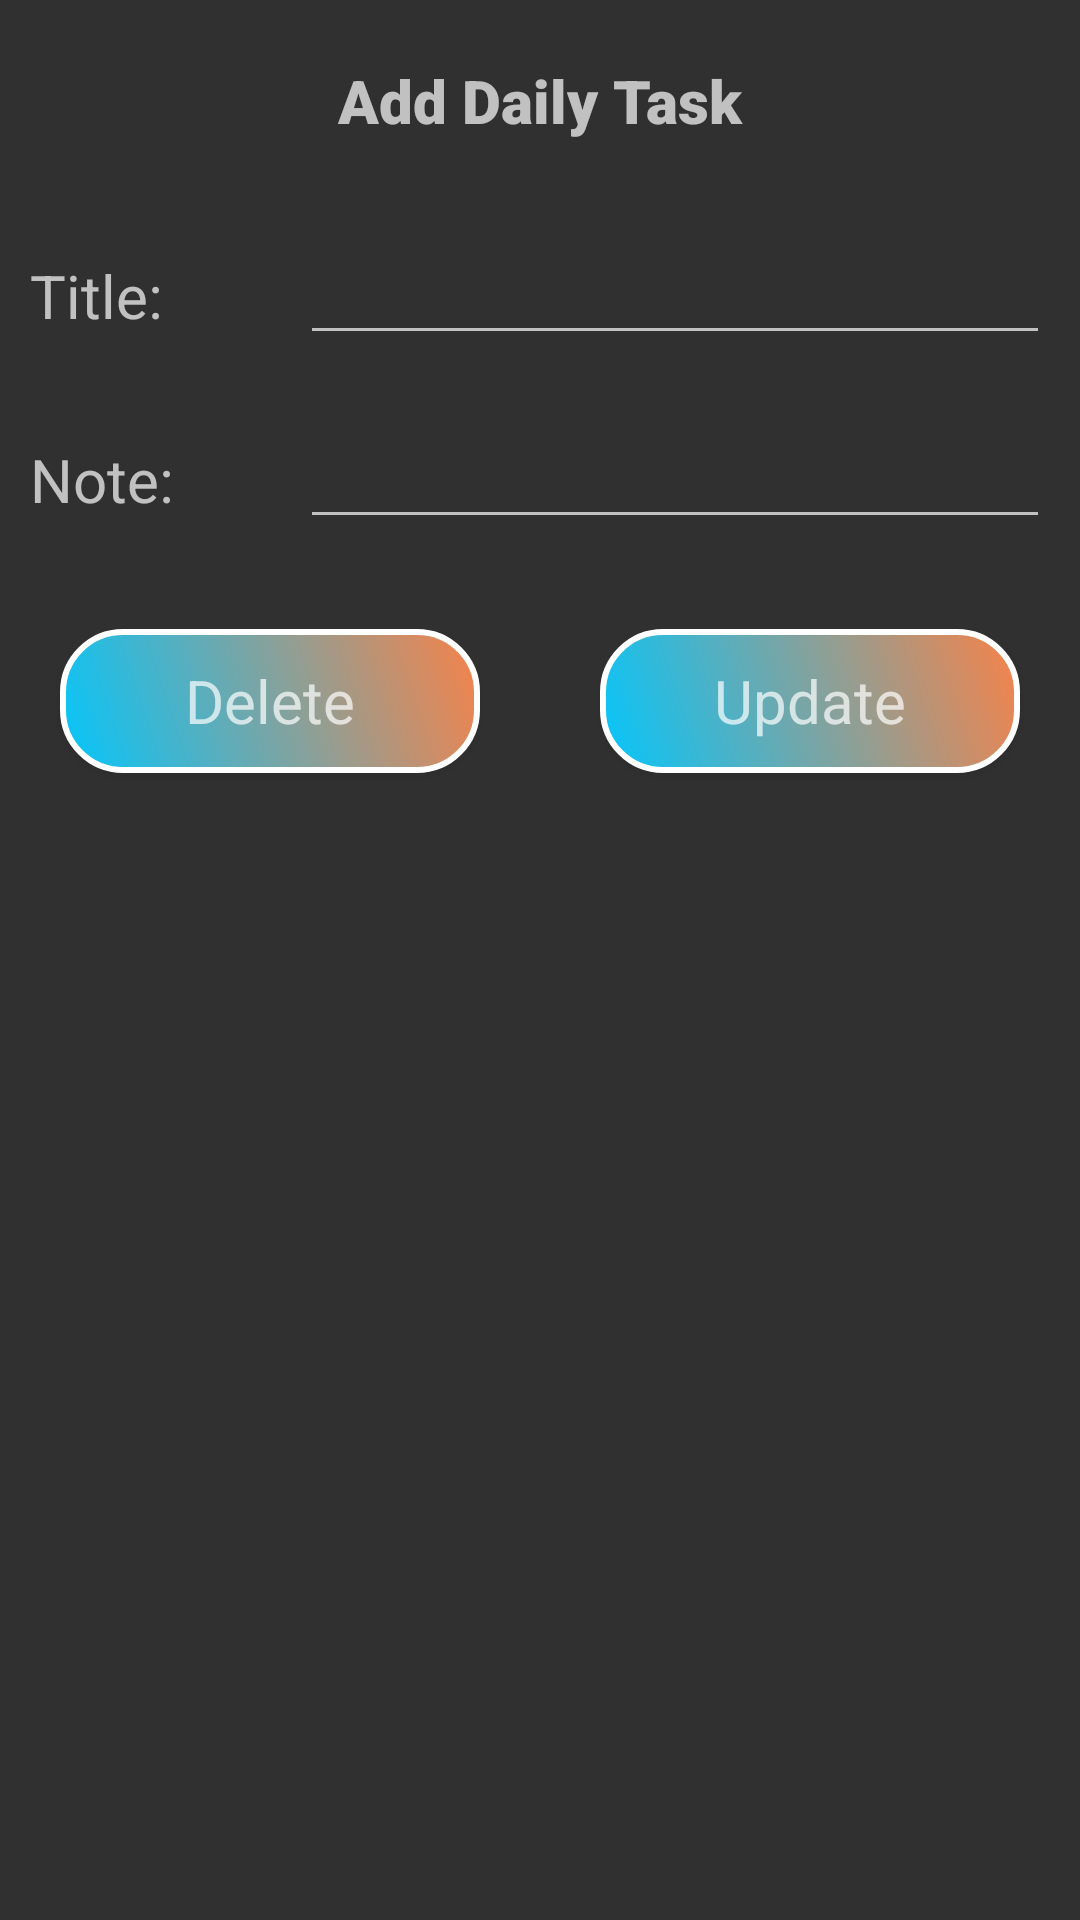

Write the Android layout XML for this screen, with the resource values it uses.
<!-- AndroidManifest.xml: application theme Theme.Design.NoActionBar -->
<!-- res/layout/updateinputinfo.xml -->
<?xml version="1.0" encoding="utf-8"?>
<LinearLayout xmlns:android="http://schemas.android.com/apk/res/android"
    android:layout_width="match_parent"
    android:layout_height="match_parent"
    xmlns:tools="http://schemas.android.com/tools"
    android:orientation="vertical">
    <ScrollView
        android:layout_width="match_parent"
        android:layout_height="wrap_content">
        <LinearLayout
            android:layout_width="match_parent"
            android:layout_height="wrap_content"
            android:orientation="vertical"
            >
            <TextView
                android:layout_width="match_parent"
                android:layout_height="wrap_content"
                android:text="Add Daily Task"
                android:gravity="center"
                android:textSize="20sp"
                android:layout_margin="20dp"
                android:fontFamily="sans-serif-black"

                />
            <LinearLayout
                android:layout_width="match_parent"
                android:layout_height="wrap_content"
                android:orientation="horizontal">

                <RelativeLayout
                    android:layout_width="0dp"
                    android:layout_height="wrap_content"
                    android:layout_weight="1"
                    tools:ignore="Suspicious0dp">
                    <TextView
                        android:layout_width="match_parent"
                        android:layout_height="wrap_content"
                        android:text="Title:"
                        android:textSize="20sp"
                        android:textAppearance="?android:textAppearanceMedium"
                        android:layout_margin="10dp"

                        />

                </RelativeLayout>
                <RelativeLayout
                    android:layout_width="0dp"
                    android:layout_height="wrap_content"
                    android:layout_weight="3">
                    <EditText
                        android:layout_width="match_parent"
                        android:layout_height="wrap_content"
                        android:layout_margin="10dp"
                        android:id="@+id/et_title_update"
                        android:textColor="@color/white"

                        />
                </RelativeLayout>
            </LinearLayout>
            <LinearLayout
                android:layout_width="match_parent"
                android:layout_height="wrap_content"
                android:orientation="horizontal">

                <RelativeLayout
                    android:layout_width="0dp"
                    android:layout_height="wrap_content"
                    android:layout_weight="1"
                    tools:ignore="Suspicious0dp">
                    <TextView
                        android:layout_width="match_parent"
                        android:layout_height="wrap_content"
                        android:text="Note:"
                        android:textSize="20sp"
                        android:textAppearance="?android:textAppearanceMedium"
                        android:layout_margin="10dp"

                        />

                </RelativeLayout>
                <RelativeLayout
                    android:layout_width="0dp"
                    android:layout_height="wrap_content"
                    android:layout_weight="3">
                    <EditText
                        android:layout_width="match_parent"
                        android:layout_height="wrap_content"
                        android:layout_margin="10dp"
                        android:id="@+id/et_note_update"
                        android:textColor="@color/white"

                        />
                </RelativeLayout>
            </LinearLayout>

            <LinearLayout
                android:layout_width="match_parent"
                android:layout_height="wrap_content"
                android:orientation="horizontal">
                <RelativeLayout
                    android:layout_width="0dp"
                    android:layout_height="wrap_content"
                    android:layout_weight="1"
                    tools:ignore="Suspicious0dp">
                    <Button
                        android:layout_width="match_parent"
                        android:layout_height="wrap_content"
                        android:id="@+id/btn_delete"
                        android:layout_margin="20dp"
                        android:text="Delete"
                        android:textSize="20sp"
                        android:textAppearance="?android:textAppearanceMedium"
                        android:background="@drawable/borderradius"
                        />


                </RelativeLayout>
                <RelativeLayout
                    android:layout_width="0dp"
                    android:layout_height="wrap_content"
                    android:layout_weight="1"
                    tools:ignore="Suspicious0dp">
                    <Button
                        android:layout_width="match_parent"
                        android:layout_height="wrap_content"
                        android:id="@+id/btn_update"
                        android:layout_margin="20dp"
                        android:text="Update"
                        android:textSize="20sp"
                        android:textAppearance="?android:textAppearanceMedium"
                        android:background="@drawable/borderradius"
                        />


                </RelativeLayout>


            </LinearLayout>


        </LinearLayout>

    </ScrollView>

</LinearLayout>
<!-- resources referenced by this layout -->
<resources>
  <!-- drawable borderradius (drawable) -->
  <?xml version="1.0" encoding="utf-8"?>
  <shape xmlns:android="http://schemas.android.com/apk/res/android">
  
      <gradient
          android:angle="45"
          android:startColor="#03c6fc"
          android:endColor="#f78249"/>
  
      <corners
          android:bottomLeftRadius="20dp"
          android:bottomRightRadius="20dp"
          android:topLeftRadius="20dp"
          android:topRightRadius="20dp"/>
      <stroke
          android:color="@color/white"
          android:width="2dp"/>
  
  </shape>
  <!-- not gathered from this repository: default colours our renderer supplied (Android Studio template values) -->
  <color name="white">#FFFFFFFF</color>
</resources>
